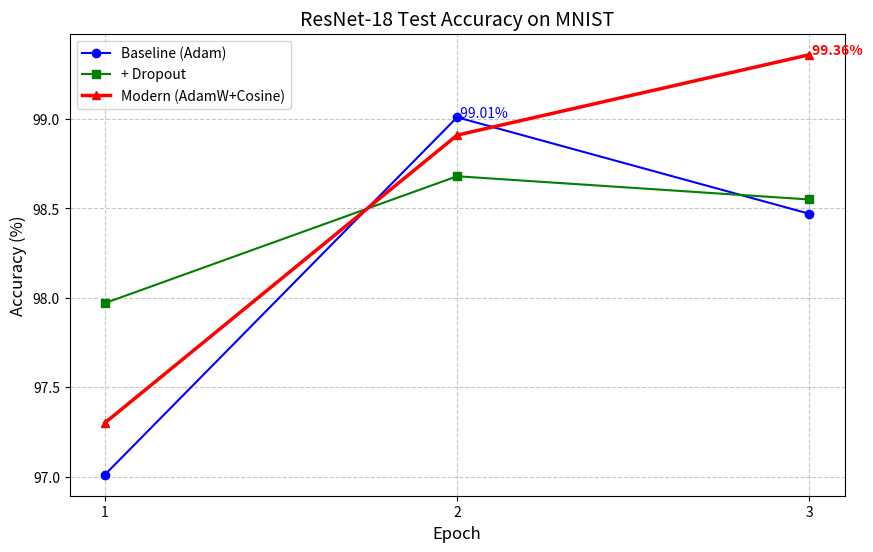

This chart was generated by the following Python code:
import matplotlib.pyplot as plt

epochs = [1, 2, 3]

# 填入你跑出的三组真实数据
e1_acc = [97.01, 99.01, 98.47]
e2_acc = [97.97, 98.68, 98.55]
e3_acc = [97.30, 98.91, 99.36]  # <-- 修改这一行

# 下面标出最高点的地方也改一下
plt.text(3, 99.36, ' 99.36%', color='red', fontweight='bold')
plt.figure(figsize=(10, 6))

# 画出三条曲线
plt.plot(epochs, e1_acc, 'b-o', label='Baseline (Adam)')
plt.plot(epochs, e2_acc, 'g-s', label='+ Dropout')
plt.plot(epochs, e3_acc, 'r-^', label='Modern (AdamW+Cosine)', linewidth=2.5)

plt.title('ResNet-18 Test Accuracy on MNIST', fontsize=14)
plt.xlabel('Epoch', fontsize=12)
plt.ylabel('Accuracy (%)', fontsize=12)

# 强制 X 轴只显示整数刻度
plt.xticks(epochs)

# 标出最高点
plt.text(3, 99.36, ' 99.36%', color='red', fontweight='bold')
plt.text(2, 99.01, ' 99.01%', color='blue')

plt.legend()
plt.grid(True, linestyle='--', alpha=0.7)

plt.savefig('resnet_comparison.png', dpi=300)
print("图表已保存为 resnet_comparison.png")
